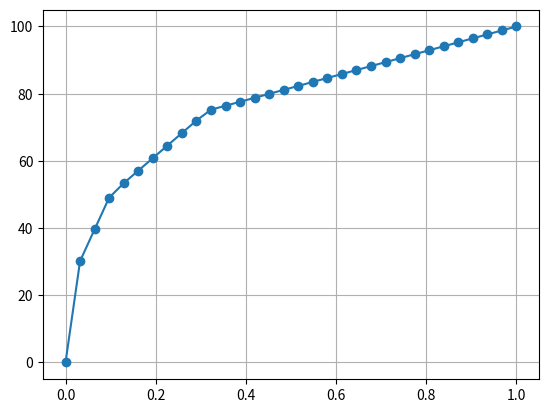

Source code (Python):
# dbFS metering scale following IEC-60268-18

from scipy import interpolate
import numpy as np
import matplotlib.pyplot as plt

# this dictionary associates dbFS values with deflection percentage
db_deflect = {
    0: 100,
    -10: 75,
    -20: 50,
    -30: 30,
    -40: 15,
    -50: 7.5,
    -60: 5
}

def dbamp(db):
    return pow(10, db * 0.05)

# we want to take linear amplitude and return deflection.
# we'll take the IEC table, convert dbFS to amp, and interpolate equal points.

db = list(db_deflect.keys())
db.sort()
pos = list(map(lambda x: db_deflect[x], db))
amp = list(map(lambda x: dbamp(x), db))

# we want zero amp == zero pos.
# insert an additional point for interpolation source.
amp.insert(0, 0)
pos.insert(0, 0)

interpf  = interpolate.interp1d(amp, pos)
n = 32 # table doesn't have to be huge.
x = np.linspace(0, 1, n)
y = interpf(x)

plt.plot(x, y, '-o')
plt.grid(True)
plt.show()

# export the table, scaled to unit range
print("const float amp_meter_table[] = { ")
print("\t", end='')
for p in y:
    print('{}, '.format(p*0.01), end='')
print("\n}")